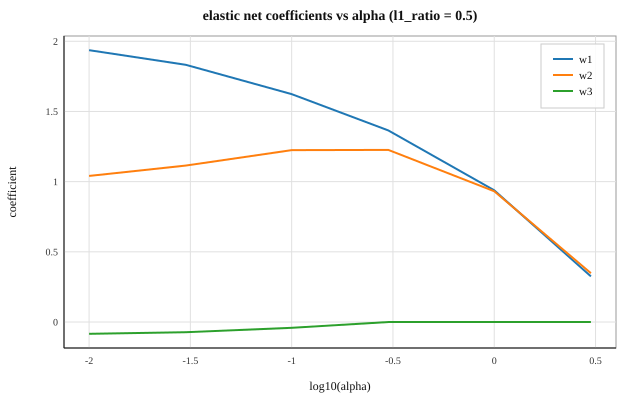

Data behind this chart, as committed beside it:
l1_ratio, alpha, intercept, w1, w2, w3
0, 0.01, 0.01276, 1.893, 1.079, -0.08646
0, 0.03, 0.01922, 1.756, 1.179, -0.08232
0, 0.1, 0.03672, 1.544, 1.274, -0.08051
0, 0.3, 0.0754, 1.313, 1.224, -0.08674
0, 1, 0.1635, 0.9477, 0.9386, -0.09011
0, 3, 0.2714, 0.5423, 0.548, -0.06703
0.5, 0.01, 0.01175, 1.937, 1.041, -0.08409
0.5, 0.03, 0.01708, 1.832, 1.115, -0.07266
0.5, 0.1, 0.03293, 1.623, 1.224, -0.04132
0.5, 0.3, 0.07, 1.365, 1.226, -0
0.5, 1, 0.1679, 0.9381, 0.9314, -0
0.5, 3, 0.3295, 0.325, 0.3477, -0
1, 0.01, 0.01058, 1.99, 0.9925, -0.08219
1, 0.03, 0.01412, 1.96, 1.001, -0.06523
1, 0.1, 0.02651, 1.855, 1.03, -0.005878
1, 0.3, 0.05906, 1.65, 1.001, -0
1, 1, 0.1726, 0.9443, 0.8886, -0
1, 3, 0.42, 0, 0, -0
